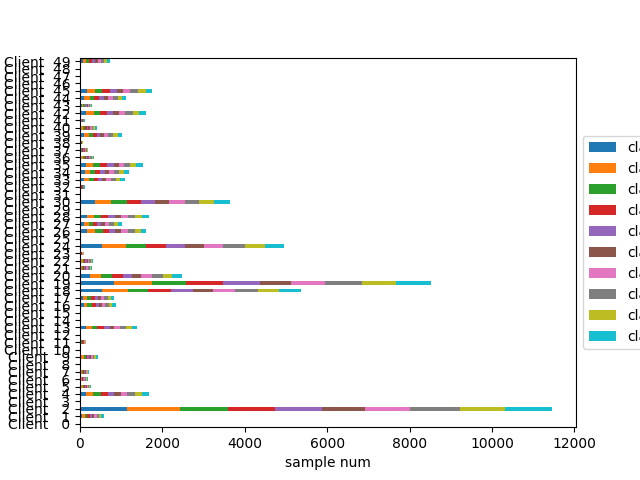

Values plotted in this chart, from the file beside it:
Class frequencies:
client, class0, class1, class2, class3, class4, class5, class6, class7, class8, class9, Amount
Client   0, 0.00, 0.167, 0.00, 0.167, 0.167, 0.00, 0.167, 0.167, 0.167, 0.00, 6
Client   1, 0.087, 0.105, 0.109, 0.097, 0.083, 0.122, 0.112, 0.087, 0.092, 0.107, 589
Client   2, 0.100, 0.113, 0.101, 0.099, 0.100, 0.092, 0.096, 0.104, 0.097, 0.100, 11450
Client   3, 0.00, 0.083, 0.167, 0.083, 0.00, 0.00, 0.250, 0.250, 0.00, 0.167, 12
Client   4, 0.081, 0.107, 0.108, 0.106, 0.093, 0.092, 0.098, 0.108, 0.104, 0.102, 1688
Client   5, 0.113, 0.113, 0.082, 0.106, 0.103, 0.085, 0.099, 0.082, 0.106, 0.110, 282
Client   6, 0.128, 0.118, 0.044, 0.103, 0.113, 0.054, 0.113, 0.113, 0.089, 0.123, 203
Client   7, 0.117, 0.117, 0.113, 0.117, 0.078, 0.074, 0.109, 0.091, 0.083, 0.100, 230
Client   8, 0.222, 0.111, 0.056, 0.167, 0.056, 0.00, 0.056, 0.111, 0.111, 0.111, 18
Client   9, 0.084, 0.128, 0.114, 0.086, 0.111, 0.077, 0.111, 0.109, 0.086, 0.095, 431
Client  10, 0.00, 0.00, 0.00, 0.333, 0.222, 0.00, 0.111, 0.222, 0.00, 0.111, 9
Client  11, 0.083, 0.140, 0.108, 0.108, 0.096, 0.064, 0.127, 0.096, 0.102, 0.076, 157
Client  12, 0.250, 0.062, 0.062, 0.188, 0.125, 0.062, 0.062, 0.125, 0.062, 0.00, 16
Client  13, 0.102, 0.104, 0.096, 0.117, 0.100, 0.078, 0.109, 0.099, 0.099, 0.096, 1388
Client  14, 0.250, 0.00, 0.00, 0.00, 0.250, 0.250, 0.00, 0.00, 0.250, 0.00, 4
Client  15, 0.00, 0.00, 0.333, 0.00, 0.111, 0.222, 0.111, 0.00, 0.00, 0.222, 9
Client  16, 0.102, 0.100, 0.120, 0.110, 0.102, 0.077, 0.095, 0.098, 0.092, 0.103, 881
Client  17, 0.099, 0.120, 0.096, 0.112, 0.089, 0.089, 0.094, 0.123, 0.092, 0.086, 836
Client  18, 0.100, 0.117, 0.090, 0.105, 0.101, 0.090, 0.097, 0.104, 0.097, 0.099, 5373
Client  19, 0.098, 0.108, 0.095, 0.106, 0.105, 0.087, 0.099, 0.103, 0.098, 0.101, 8540
Client  20, 0.094, 0.114, 0.105, 0.104, 0.092, 0.090, 0.102, 0.109, 0.090, 0.100, 2481
Client  21, 0.107, 0.093, 0.069, 0.086, 0.086, 0.100, 0.166, 0.107, 0.117, 0.069, 290
Client  22, 0.091, 0.113, 0.097, 0.113, 0.106, 0.122, 0.069, 0.091, 0.103, 0.097, 320
Client  23, 0.075, 0.094, 0.113, 0.104, 0.085, 0.066, 0.132, 0.075, 0.151, 0.104, 106
Client  24, 0.108, 0.117, 0.096, 0.101, 0.094, 0.090, 0.093, 0.108, 0.097, 0.096, 4966
Client  25, 0.00, 0.500, 0.00, 0.00, 0.00, 0.00, 0.00, 0.00, 0.500, 0.00, 2
Client  26, 0.112, 0.120, 0.112, 0.090, 0.095, 0.095, 0.094, 0.109, 0.090, 0.083, 1620
Client  27, 0.085, 0.125, 0.097, 0.104, 0.082, 0.089, 0.099, 0.110, 0.104, 0.105, 1035
Client  28, 0.099, 0.101, 0.102, 0.101, 0.099, 0.098, 0.096, 0.105, 0.096, 0.103, 1682
Client  29, 0.250, 0.00, 0.00, 0.250, 0.00, 0.250, 0.00, 0.00, 0.250, 0.00, 4
Client  30, 0.097, 0.112, 0.103, 0.097, 0.091, 0.095, 0.102, 0.098, 0.099, 0.107, 3653
Client  31, 0.00, 0.00, 0.00, 0.00, 0.00, 0.00, 1.000, 0.00, 0.00, 0.00, 1
Client  32, 0.082, 0.115, 0.098, 0.115, 0.074, 0.074, 0.131, 0.090, 0.123, 0.098, 122
Client  33, 0.096, 0.101, 0.105, 0.095, 0.103, 0.087, 0.104, 0.103, 0.100, 0.106, 1096
Client  34, 0.095, 0.120, 0.103, 0.100, 0.086, 0.099, 0.102, 0.092, 0.104, 0.099, 1187
Client  35, 0.101, 0.107, 0.112, 0.111, 0.104, 0.083, 0.086, 0.095, 0.096, 0.105, 1531
Client  36, 0.090, 0.107, 0.128, 0.072, 0.093, 0.119, 0.104, 0.110, 0.087, 0.090, 345
Client  37, 0.077, 0.106, 0.111, 0.116, 0.087, 0.130, 0.126, 0.087, 0.092, 0.068, 207
Client  38, 0.113, 0.169, 0.085, 0.085, 0.056, 0.056, 0.113, 0.155, 0.099, 0.070, 71
Client  39, 0.100, 0.117, 0.096, 0.090, 0.088, 0.081, 0.106, 0.125, 0.108, 0.088, 1017
Client  40, 0.085, 0.110, 0.090, 0.107, 0.115, 0.083, 0.120, 0.071, 0.120, 0.100, 410
Client  41, 0.051, 0.093, 0.068, 0.093, 0.102, 0.153, 0.093, 0.186, 0.076, 0.085, 118
Client  42, 0.086, 0.124, 0.096, 0.110, 0.093, 0.090, 0.088, 0.119, 0.089, 0.105, 1597
Client  43, 0.151, 0.114, 0.107, 0.077, 0.087, 0.097, 0.080, 0.084, 0.104, 0.100, 299
Client  44, 0.097, 0.117, 0.100, 0.100, 0.105, 0.095, 0.105, 0.100, 0.088, 0.094, 1124
Client  45, 0.103, 0.108, 0.098, 0.110, 0.089, 0.088, 0.093, 0.112, 0.107, 0.093, 1761
Client  46, 0.00, 0.278, 0.111, 0.00, 0.056, 0.111, 0.111, 0.167, 0.111, 0.056, 18
Client  47, 0.091, 0.091, 0.182, 0.00, 0.00, 0.091, 0.182, 0.091, 0.091, 0.182, 11
Client  48, 0.108, 0.081, 0.081, 0.081, 0.054, 0.081, 0.054, 0.162, 0.189, 0.108, 37
Client  49, 0.104, 0.108, 0.093, 0.093, 0.097, 0.090, 0.121, 0.099, 0.094, 0.100, 741
